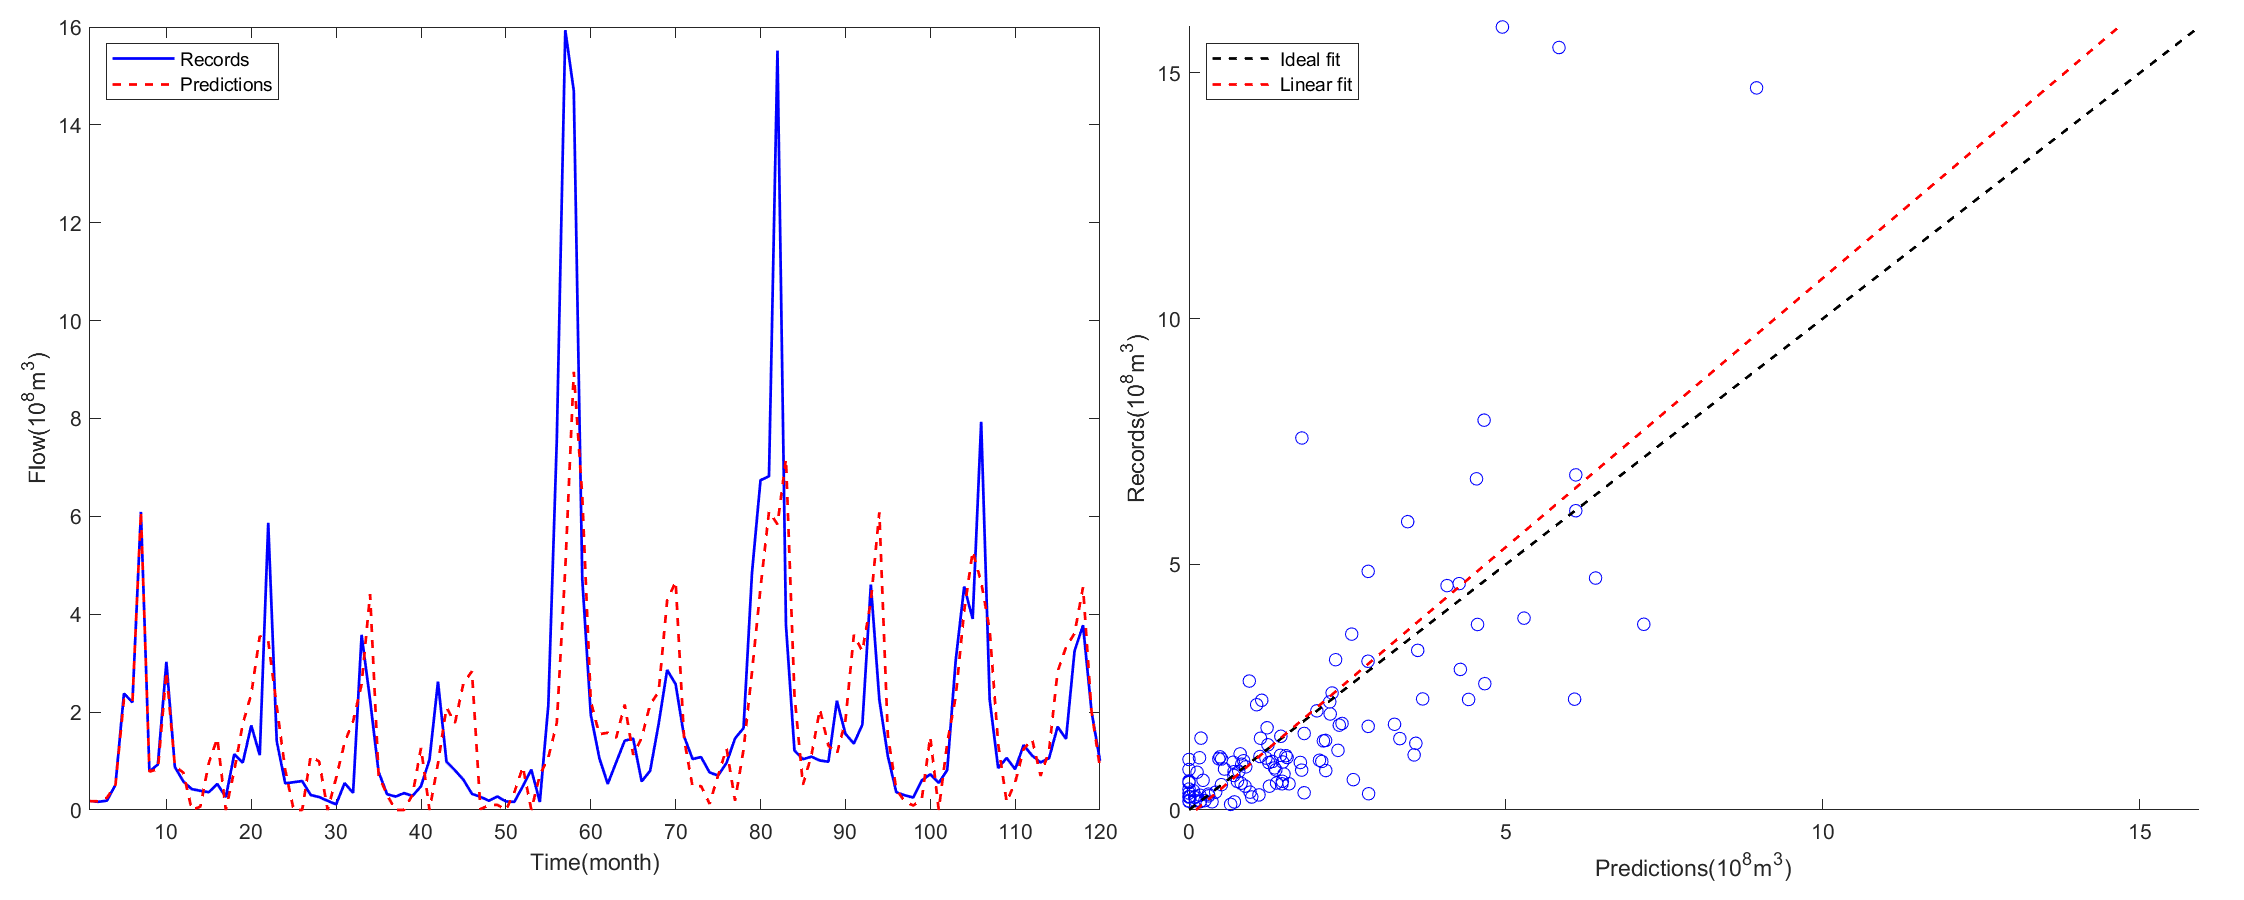

Data behind this chart, as committed beside it:
dev_y, dev_pred
0.1812, 0.181
0.1674, 0.1772
0.191, 0.251
0.5154, 0.5112
2.381, 2.257
2.2, 2.22
6.091, 6.102
0.7849, 0.7852
0.9322, 0.8322
3.027, 2.825
0.8783, 0.8955
0.5827, 0.7628
0.4263, 0
0.3927, 0.06939
0.3635, 0.9638
0.533, 1.468
0.2628, 0
1.142, 0.8066
0.9676, 1.757
1.727, 2.371
1.121, 3.552
5.868, 3.45
1.406, 2.12
0.5449, 0.8223
0.5681, 0
0.5919, 0
0.3071, 1.104
0.2644, 0.99
0.1876, 0
0.1147, 0.6567
0.5491, 1.381
0.3506, 1.817
3.579, 2.567
2.25, 4.412
0.7795, 0.7101
0.3232, 0.3067
0.2745, 0
0.3444, 0
0.2881, 0.3109
0.4851, 1.269
1.029, 0
2.624, 0.9512
0.9869, 2.095
0.8113, 1.778
0.6177, 2.593
0.3307, 2.834
0.2687, 0.01687
0.1883, 0.09944
0.2752, 0.1057
0.1752, 0
0.1663, 0.3632
0.4868, 0.884
0.8253, 0
0.1641, 0.7161
2.142, 1.068
7.57, 1.781
15.93, 4.945
14.7, 8.955
4.72, 6.414
1.954, 2.228
... 60 more rows
